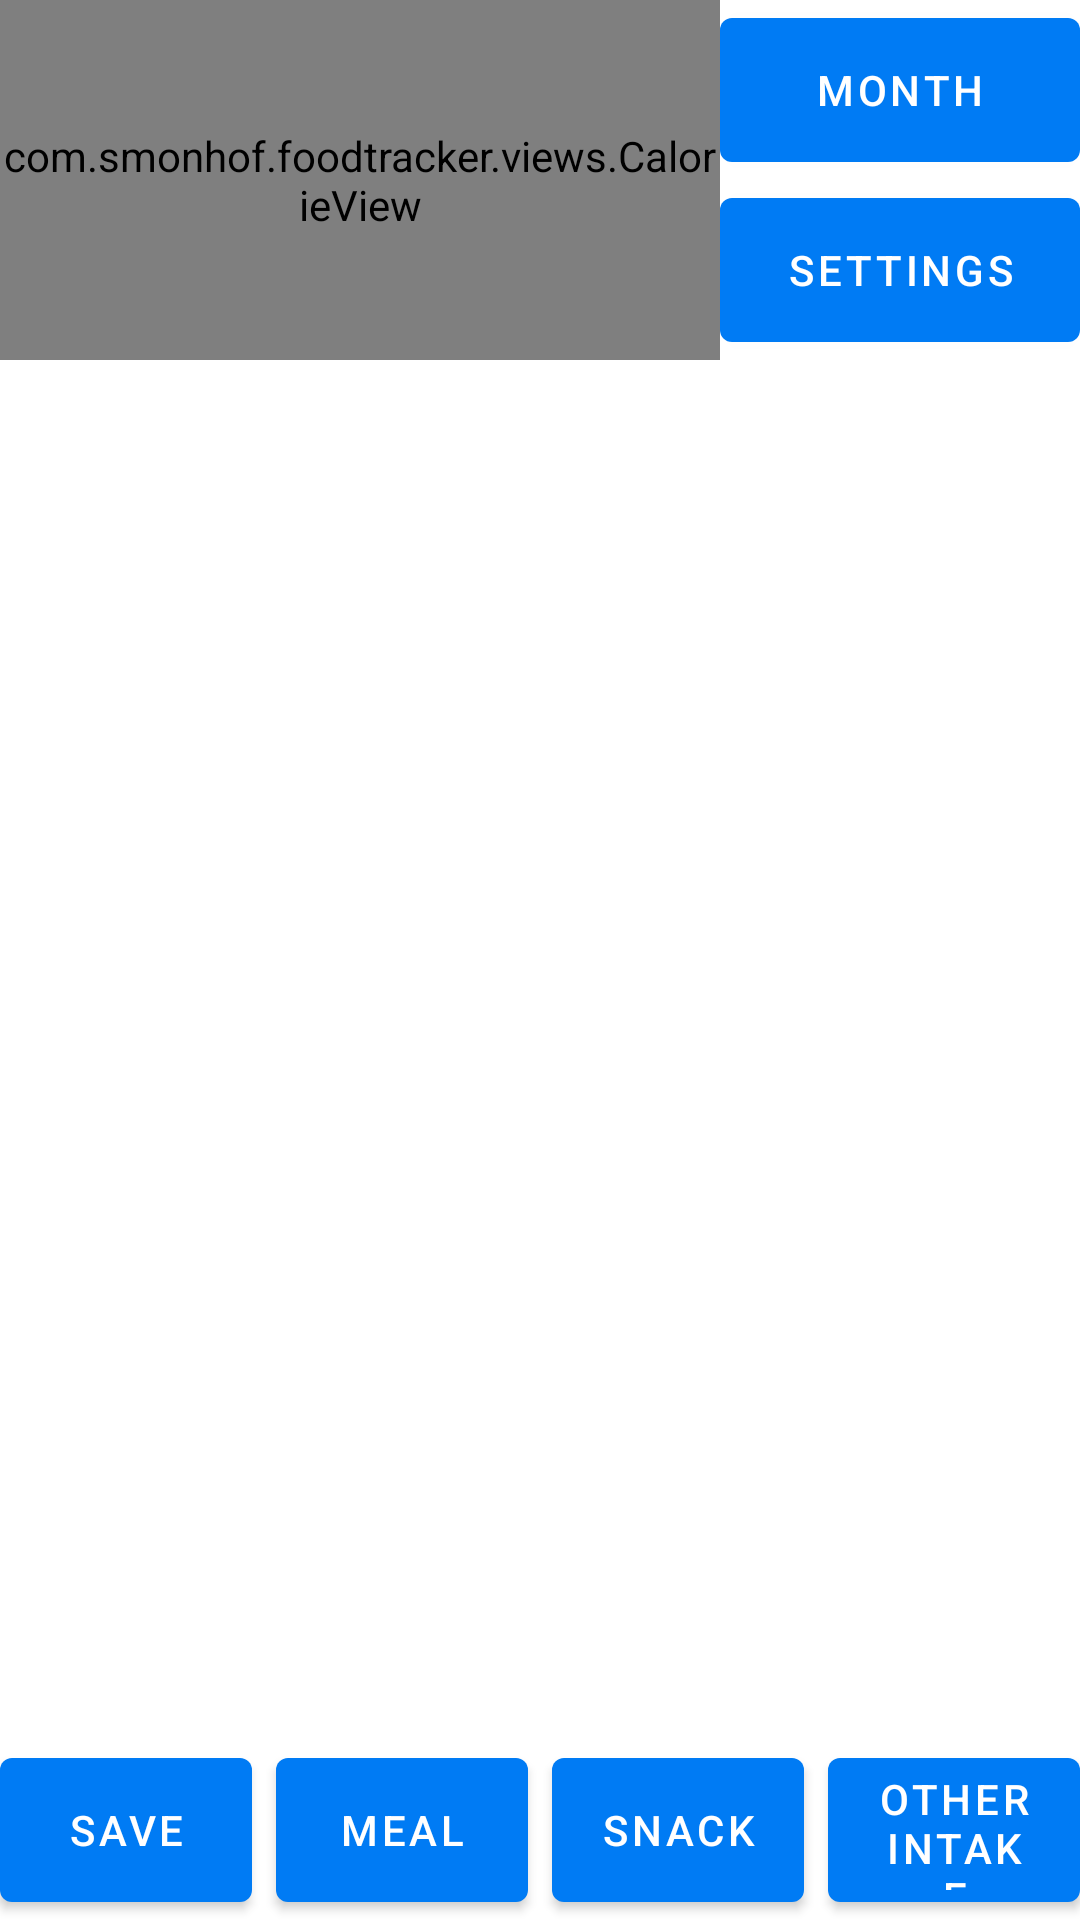

The Android layout XML behind this screen, and the referenced resources:
<!-- AndroidManifest.xml: application theme Theme.FoodTracker -->
<!-- res/layout/fragment_dayoverview.xml -->
<?xml version="1.0" encoding="utf-8"?>
<LinearLayout
        xmlns:android="http://schemas.android.com/apk/res/android"
        xmlns:app="http://schemas.android.com/apk/res-auto"
        xmlns:tools="http://schemas.android.com/tools"
        android:layout_width="match_parent"
        android:layout_height="match_parent"
        android:orientation="vertical"
        android:layout_gravity="fill"
        tools:context="com.smonhof.foodtracker.fragments.DayOverviewFragment"
        android:layout_margin="8dp">
    <LinearLayout android:layout_width="match_parent" android:layout_height="120dp" android:orientation="horizontal">
        <com.smonhof.foodtracker.views.CalorieView android:layout_width="240dp" android:layout_weight="0" android:layout_height="match_parent" android:id="@+id/calorieDisplay"/>
        <LinearLayout android:layout_width="0px" android:layout_height="match_parent" android:layout_weight="1" android:orientation="vertical">
            <Button android:id = "@+id/button_view_month"
                    android:layout_width="match_parent"
                    android:layout_height="0dp"
                    android:layout_weight="1"
                    android:text="Month"/>
            <Button android:id = "@+id/button_options"
                    android:layout_width="match_parent"
                    android:layout_height="0dp"
                    android:layout_weight="1"
                    android:text="Settings"/>
        </LinearLayout>
    </LinearLayout>
    <androidx.recyclerview.widget.RecyclerView android:layout_width="match_parent"
                                               android:id="@+id/list"
                                               android:layout_height="0px"
                                               android:layout_weight="1"
                                               app:layoutManager="androidx.recyclerview.widget.LinearLayoutManager"
                                               tools:context="com.smonhof.foodtracker.fragments.DayOverviewFragment"
                                               tools:listitem="@layout/fragment_meal_listitem" />
    <LinearLayout android:layout_width="match_parent"
                  android:layout_height="60dp"
                  android:orientation="horizontal"
                  android:layout_gravity="center">
        <Button
                android:id="@+id/button_save_day"
                android:layout_width="0dp"
                android:layout_weight="1"
                android:layout_height="match_parent"
                android:text="@string/button_save_label"
        />
        <Space android:layout_width="8dp" android:layout_height="match_parent"/>
        <Button
                android:id="@+id/button_add_meal"
                android:layout_width="0dp"
                android:layout_weight="1"
                android:layout_height="match_parent"
                android:text="@string/button_meal_label"
        />
        <Space android:layout_width="8dp" android:layout_height="match_parent"/>
        <Button
                android:id="@+id/button_add_snack"
                android:layout_width="0dp"
                android:layout_weight="1"
                android:layout_height="match_parent"
                android:text="@string/button_snack_label"
        />
        <Space android:layout_width="8dp" android:layout_height="match_parent"/>
        <Button
                android:id="@+id/button_add_custom"
                android:layout_width="0dp"
                android:layout_weight="1"
                android:layout_height="match_parent"
                android:text="@string/button_custom_label"
        />
    </LinearLayout>
</LinearLayout>
<!-- res/layout/fragment_meal_listitem.xml (included above) -->
<?xml version="1.0" encoding="utf-8"?>
<LinearLayout xmlns:android="http://schemas.android.com/apk/res/android"
              android:layout_width="match_parent"
              android:layout_height="wrap_content"
              android:orientation="horizontal"
              android:layout_gravity="fill">
    <TextView android:id="@+id/meal_name"
              android:layout_width="0px"
              android:layout_height="wrap_content"
              android:layout_weight="1"/>
    <TextView android:id="@+id/calorie_count"
              android:layout_width="120dp"
              android:layout_height="wrap_content"
              android:layout_weight="1"/>
    <Button android:id="@+id/remove_button"
            android:text="X"
            android:layout_width="40dp"
            android:layout_height="wrap_content"
            android:layout_margin="2dp"/>
    <Button android:id="@+id/edit_button"
            android:text="E"
            android:layout_width="40dp"
            android:layout_height="wrap_content"
            android:layout_margin="2dp"/>
</LinearLayout>
<!-- resources referenced by this layout -->
<resources>
  <string name="button_custom_label">other intake</string>
  <string name="button_meal_label">meal</string>
  <string name="button_save_label">save</string>
  <string name="button_snack_label">snack</string>
  <style name="Theme.FoodTracker" parent="Theme.MaterialComponents.DayNight.DarkActionBar">
          
          <item name="colorPrimary">@color/mainColor</item>
          <item name="colorPrimaryVariant">@color/mainColorVariant</item>
          <item name="colorOnPrimary">@color/white</item>
          
          <item name="colorSecondary">@color/teal_200</item>
          <item name="colorSecondaryVariant">@color/teal_700</item>
          <item name="colorOnSecondary">@color/black</item>
          
          <item name="android:statusBarColor" tools:targetApi="l">?attr/colorPrimaryVariant</item>
          
      </style>
  <color name="mainColor">#007BF4</color>
  <color name="mainColorVariant">#004991</color>
  <color name="white">#FFFFFFFF</color>
  <color name="teal_200">#FF03DAC5</color>
  <color name="teal_700">#FF018786</color>
  <color name="black">#FF000000</color>
</resources>
